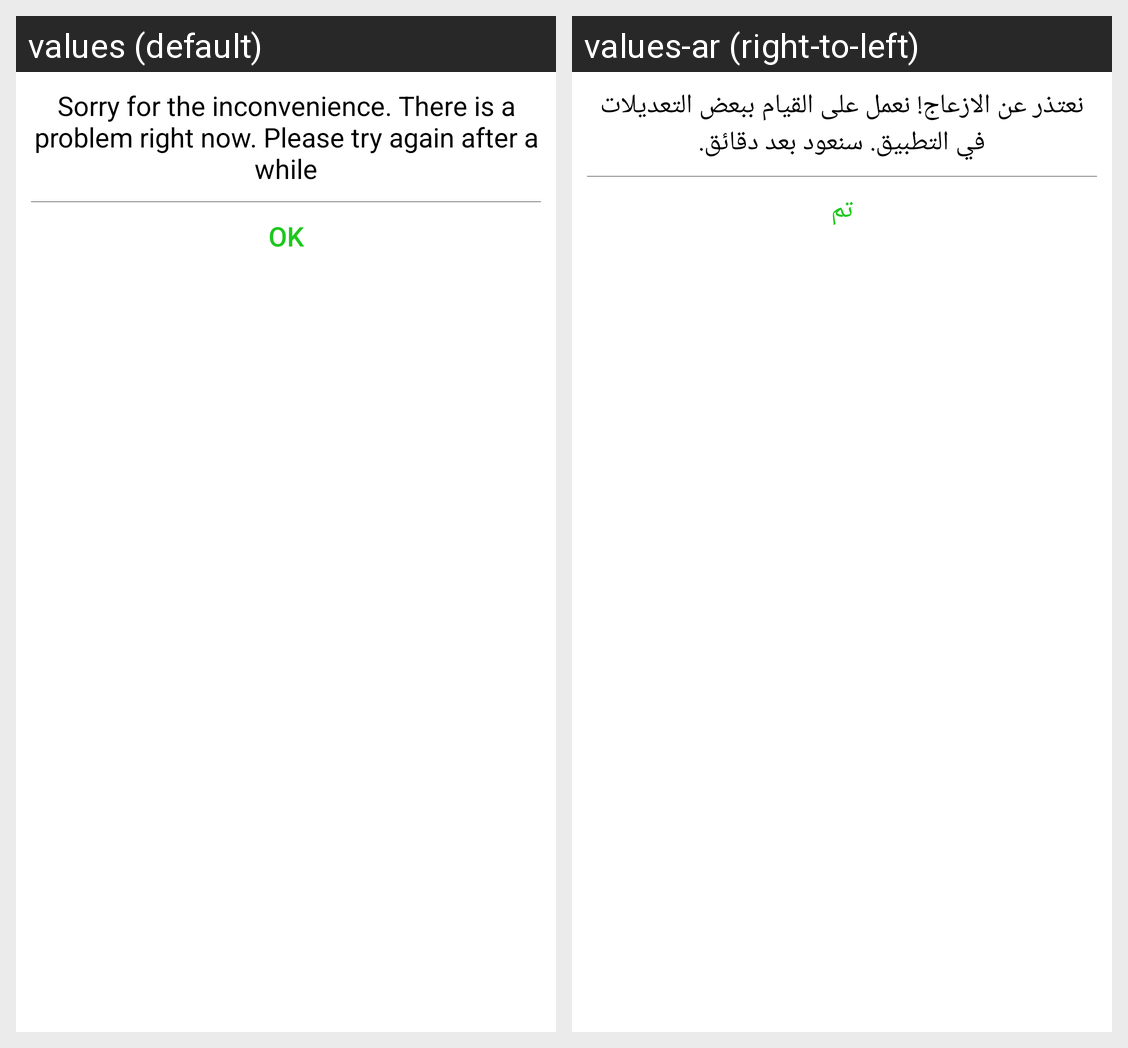

The same Android screen rendered under two of its app's locales, left to right. List the strings drawn on it with the default value and each locale's translation.
Android screen res/layout/dialog_alert.xml rendered under 2 locales, left to right: values (default), values-ar (right-to-left). Device: Nexus 5 (rendered at 1080×1920; each locale shown at half size, 540×960, under a caption strip naming it); theme AppTheme.NoActionBar.
Strings drawn on this screen, with the default value and each locale's value (text and hints the layout hard-codes, and strings that could not be matched under every locale, appear in the picture but are not listed):

msg_inconvenience
  values: Sorry for the inconvenience. There is a problem right now. Please try again after a while
  values-ar: نعتذر عن الازعاج! نعمل على القيام ببعض التعديلات في التطبيق. سنعود بعد دقائق.

pf_ok
  values: Ok
  values-ar: تم
